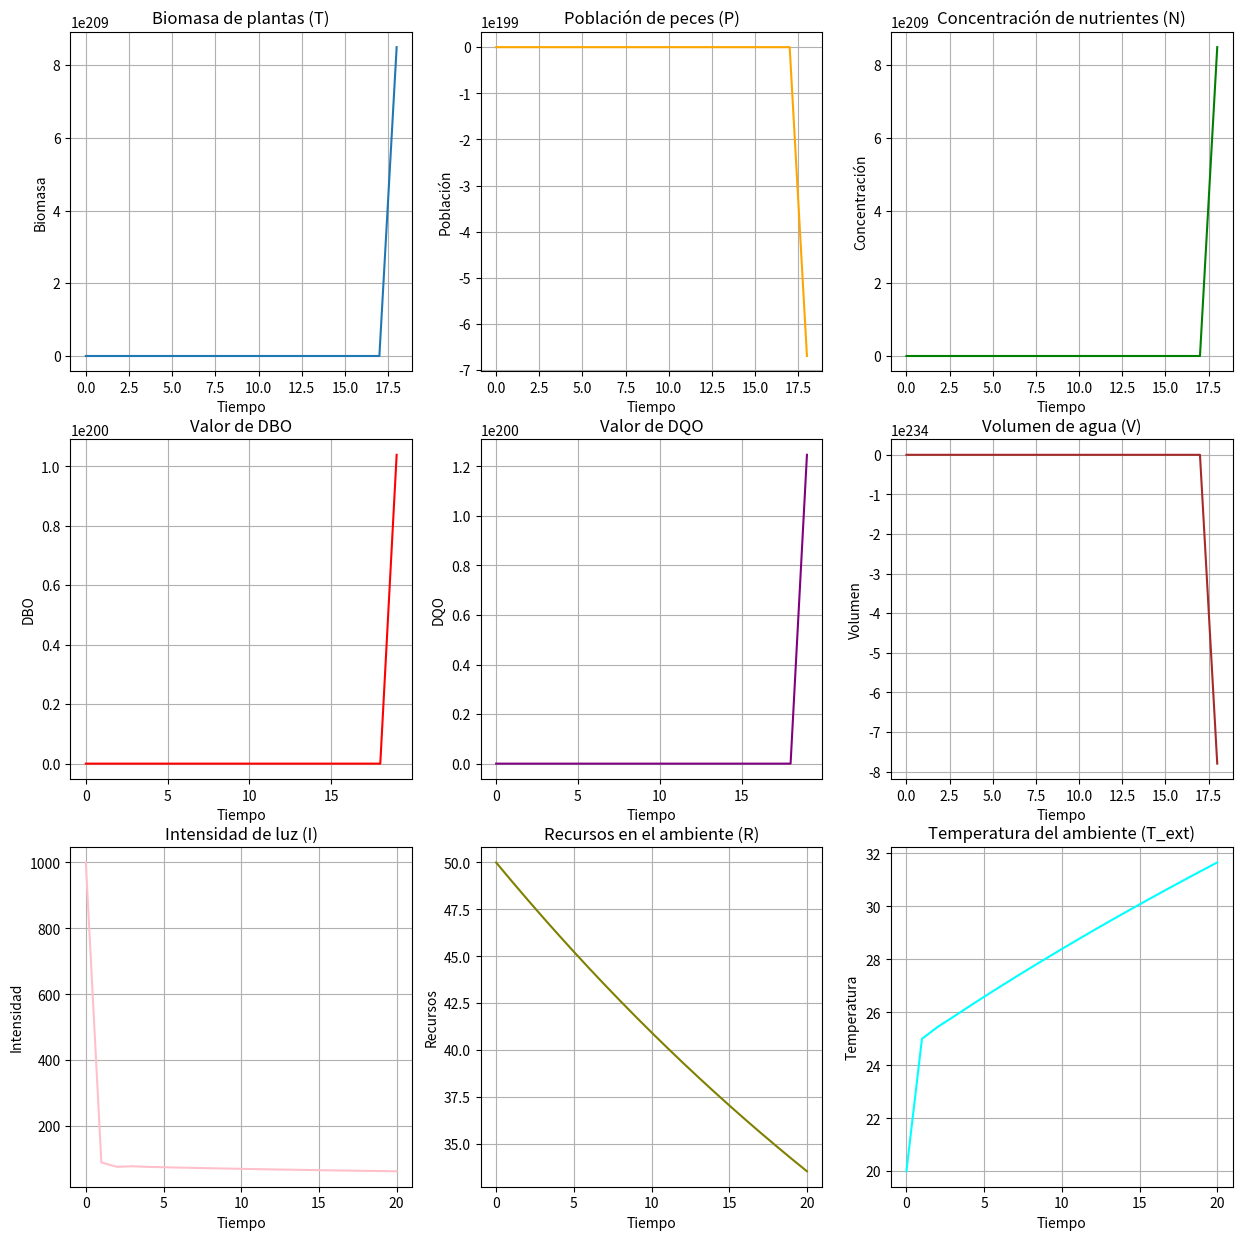

Reproduce this figure in Python.
import matplotlib.pyplot as plt


# Definición de las ecuaciones del modelo
def dTt_dt(T, P, N, DBO, DQO, V, It, R, T_ext, F_nut, r_p, K_p, r_f, K_f, a, b, c, d, e, T_opt, alpha, beta_nut, gamma, delta, e_DBO, beta_DBO, e_DQO, beta_DQO, k_ilum, k_temp, tau):
    dTtdt = r_p * T * (1 - T / K_p) - a * N * P * ((T - T_opt) / T_opt) ** alpha - gamma * (DBO + DQO) * (V / V_0) - delta * It
    return dTtdt


def dP_dt(T, P, N, DBO, DQO, V, It, R, T_ext, F_nut, r_p, K_p, r_f, K_f, a, b, c, d, e, T_opt, alpha, beta_nut, gamma, delta, e_DBO, beta_DBO, e_DQO, beta_DQO, k_ilum, k_temp, tau):
    dPdt = r_f * P * (1 - P / K_f) - b * P * T / (P + T) * ((T - T_opt) / T_opt) ** alpha - gamma * (DBO + DQO) * (V / V_0)
    return dPdt


def dN_dt(T, P, N, DBO, DQO, V, It, R, T_ext, F_nut, r_p, K_p, r_f, K_f, a, b, c, d, e, T_opt, alpha, beta_nut, gamma, delta, e_DBO, beta_DBO, e_DQO, beta_DQO, k_ilum, k_temp, tau):
    dNdt = c * R - e * N - a * N * P * ((T - T_opt) / T_opt) ** alpha + beta_nut * F_nut * (V / V_0)
    return dNdt


def dR_dt(T, P, N, DBO, DQO, V, It, R, T_ext, F_nut, r_p, K_p, r_f, K_f, a, b, c, d, e, T_opt, alpha, beta_nut, gamma, delta, e_DBO, beta_DBO, e_DQO, beta_DQO, k_ilum, k_temp, tau):
    dRdt = -c * R + d
    return dRdt


def dT_dt(T, P, N, DBO, DQO, V, It, R, T_ext, F_nut, r_p, K_p, r_f, K_f, a, b, c, d, e, T_opt, alpha, beta_nut, gamma, delta, e_DBO, beta_DBO, e_DQO, beta_DQO, k_ilum, k_temp, tau):
    dTdt = k_temp * It - (T - T_ext) / tau
    return dTdt


def dDBO_dt(T, P, N, DBO, DQO, V, It, R, T_ext, F_nut, r_p, K_p, r_f, K_f, a, b, c, d, e, T_opt, alpha, beta_nut, gamma, delta, e_DBO, beta_DBO, e_DQO, beta_DQO, k_ilum, k_temp, tau):
    dDBOdt = e_DBO * (R - DBO) - beta_DBO * P * T
    return dDBOdt


def dDQO_dt(T, P, N, DBO, DQO, V, It, R, T_ext, F_nut, r_p, K_p, r_f, K_f, a, b, c, d, e, T_opt, alpha, beta_nut, gamma, delta, e_DBO, beta_DBO, e_DQO, beta_DQO, k_ilum, k_temp, tau):
    dDQOdt = e_DQO * (R - DQO) - beta_DQO * P * T
    return dDQOdt


def dV_dt(T, P, N, DBO, DQO, V, It, R, T_ext, F_nut, r_p, K_p, r_f, K_f, a, b, c, d, e, T_opt, alpha, beta_nut, gamma, delta, e_DBO, beta_DBO, e_DQO, beta_DQO, k_ilum, k_temp, tau):
    dVdt = V * (c * R - d - e * N)
    return dVdt


def dI_dt(T, P, N, DBO, DQO, V, It, R, T_ext, F_nut, r_p, K_p, r_f, K_f, a, b, c, d, e, T_opt, alpha, beta_nut, gamma, delta, e_DBO, beta_DBO, e_DQO, beta_DQO, k_ilum, k_temp, tau):
    dIdt = - k_ilum * It - alpha_sol * T * It + I_sol
    return dIdt


# Parámetros del modelo
r_p = 0.5                       # Tasa de crecimiento de las plantas.
K_p = 100                       # Capacidad de carga para el crecimiento de las plantas.
r_f = 0.3                       # Tasa de crecimiento de los peces.
K_f = 200                       # Capacidad de carga para el crecimiento de los peces.
a = 0.1                         # Factor de interacción entre plantas y peces.
b = 0.05                        # Factor de interacción entre plantas y peces.
c = 0.2                         # Tasa de reposición de nutrientes en el ambiente.
d = 0.1                         # Tasa de decaimiento de recursos en el ambiente.
e = 0.05                        # Tasa de degradación de nutrientes en el sistema.
T_opt = 25                      # Temperatura óptima para el crecimiento de plantas y peces.
alpha = 0.1                     # Sensibilidad de las tasas de crecimiento al cambio de temperatura.
beta_nut = 0.02                 # Sensibilidad de la entrada/salida de nutrientes al flujo de nutrientes.
gamma = 0.05                    # Sensibilidad de las tasas de crecimiento al contenido de oxígeno disuelto.
delta = 0.03                    # Sensibilidad de las tasas de crecimiento a la iluminación.
e_DBO = 0.03                    # Tasa de degradación de la DBO.
beta_DBO = 0.5                  # Eficiencia de producción/consumo de DBO.
e_DQO = 0.02                    # Tasa de degradación de la DQO.
beta_DQO = 0.6                  # Eficiencia de producción/consumo de DQO.
k_ilum = 0.1                    # Coeficiente de atenuación del agua para la iluminación.
k_temp = 0.05                   # Coeficiente de eficiencia de calentamiento por la luz solar.
tau = 120                       # Escala de tiempo característica (en días).
F_nut = 100                     # Flujo de nutrientes.
alpha_sol = 0.5                 # Sensibilidad de las tasas de crecimiento a la iluminación solar.
I_sol = 1000                    # Intensidad de la luz solar en Cartagena de Indias en un día soleado al mediodía (en W/m^2).


# Implementación del método de Euler
def euler_method(Tt_0, P_0, N_0, DBO_0, DQO_0, V_0, I_0, R_0, T_0, F_nut, dt, num_steps):
    # Listas para almacenar los valores de las variables en cada paso de tiempo
    Tt_values = [Tt_0]
    P_values = [P_0]
    N_values = [N_0]
    DBO_values = [DBO_0]
    DQO_values = [DQO_0]
    V_values = [V_0]
    I_values = [I_0]
    R_values = [R_0]
    T_values = [T_0]

    # Iteración sobre los pasos de tiempo
    for i in range(num_steps):
        # Calcular las derivadas en el tiempo actual
        dTt = dTt_dt(T_values[-1], P_values[-1], N_values[-1], DBO_values[-1], DQO_values[-1], V_values[-1], I_values[-1], R_values[-1], T_ext_values[-1], F_nut, r_p, K_p, r_f, K_f, a, b, c, d, e, T_opt, alpha, beta_nut, gamma, delta, e_DBO, beta_DBO, e_DQO, beta_DQO, k_ilum, k_temp, tau)

        dP = dP_dt(T_values[-1], P_values[-1], N_values[-1], DBO_values[-1], DQO_values[-1], V_values[-1], I_values[-1], R_values[-1], T_ext_values[-1], F_nut, r_p, K_p, r_f, K_f, a, b, c, d, e, T_opt, alpha, beta_nut, gamma, delta, e_DBO, beta_DBO, e_DQO, beta_DQO, k_ilum, k_temp, tau)

        dN = dN_dt(T_values[-1], P_values[-1], N_values[-1], DBO_values[-1], DQO_values[-1], V_values[-1], I_values[-1], R_values[-1], T_ext_values[-1], F_nut, r_p, K_p, r_f, K_f, a, b, c, d, e, T_opt, alpha, beta_nut, gamma, delta, e_DBO, beta_DBO, e_DQO, beta_DQO, k_ilum, k_temp, tau)

        dR = dR_dt(T_values[-1], P_values[-1], N_values[-1], DBO_values[-1], DQO_values[-1], V_values[-1], I_values[-1], R_values[-1], T_ext_values[-1], F_nut, r_p, K_p, r_f, K_f, a, b, c, d, e, T_opt, alpha, beta_nut, gamma, delta, e_DBO, beta_DBO, e_DQO, beta_DQO, k_ilum, k_temp, tau)

        dT = dT_dt(T_values[-1], P_values[-1], N_values[-1], DBO_values[-1], DQO_values[-1], V_values[-1], I_values[-1], R_values[-1], T_ext_values[-1], F_nut, r_p, K_p, r_f, K_f, a, b, c, d, e, T_opt, alpha, beta_nut, gamma, delta, e_DBO, beta_DBO, e_DQO, beta_DQO, k_ilum, k_temp, tau)

        dDBO = dDBO_dt(T_values[-1], P_values[-1], N_values[-1], DBO_values[-1], DQO_values[-1], V_values[-1], I_values[-1], R_values[-1], T_ext_values[-1], F_nut, r_p, K_p, r_f, K_f, a, b, c, d, e, T_opt, alpha, beta_nut, gamma, delta, e_DBO, beta_DBO, e_DQO, beta_DQO, k_ilum, k_temp, tau)

        dDQO = dDQO_dt(T_values[-1], P_values[-1], N_values[-1], DBO_values[-1], DQO_values[-1], V_values[-1], I_values[-1], R_values[-1], T_ext_values[-1], F_nut, r_p, K_p, r_f, K_f, a, b, c, d, e, T_opt, alpha, beta_nut, gamma, delta, e_DBO, beta_DBO, e_DQO, beta_DQO, k_ilum, k_temp, tau)

        dV = dV_dt(T_values[-1], P_values[-1], N_values[-1], DBO_values[-1], DQO_values[-1], V_values[-1], I_values[-1], R_values[-1], T_ext_values[-1], F_nut, r_p, K_p, r_f, K_f, a, b, c, d, e, T_opt, alpha, beta_nut, gamma, delta, e_DBO, beta_DBO, e_DQO, beta_DQO, k_ilum, k_temp, tau)

        dI = dI_dt(T_values[-1], P_values[-1], N_values[-1], DBO_values[-1], DQO_values[-1], V_values[-1], I_values[-1], R_values[-1], T_ext_values[-1], F_nut, r_p, K_p, r_f, K_f, a, b, c, d, e, T_opt, alpha, beta_nut, gamma, delta, e_DBO, beta_DBO, e_DQO, beta_DQO, k_ilum, k_temp, tau)

        # Calcular los nuevos valores de las variables utilizando el método de Euler.
        Tt_new = Tt_values[-1] + dt * dTt
        P_new = P_values[-1] + dt * dP
        N_new = N_values[-1] + dt * dN
        DBO_new = DBO_values[-1] + dt * dDBO
        DQO_new = DQO_values[-1] + dt * dDQO
        V_new = V_values[-1] + dt * dV
        I_new = I_values[-1] + dt * dI
        R_new = R_values[-1] + dt * dR
        T_new = T_values[-1] + dt * dT

        # Almacenar los nuevos valores en las listas.
        Tt_values.append(Tt_new)
        P_values.append(P_new)
        N_values.append(N_new)
        DBO_values.append(DBO_new)
        DQO_values.append(DQO_new)
        V_values.append(V_new)
        I_values.append(I_new)
        R_values.append(R_new)
        T_values.append(T_new)

    return Tt_values, P_values, N_values, DBO_values, DQO_values, V_values, I_values, R_values, T_values


# Parámetros y condiciones iniciales.
T_0 = 50    # Biomasa inicial de plantas.
P_0 = 100   # Población inicial de peces.
N_0 = 50    # Concentración inicial de nutrientes.
DBO_0 = 10  # Valor inicial de DBO.
DQO_0 = 15  # Valor inicial de DQO.
V_0 = 1000  # Volumen inicial de agua.
I_0 = 1000  # Intensidad de luz inicial.
R_0 = 50    # Recursos iniciales en el ambiente.
T_ext_0 = 20  # Temperatura inicial del ambiente.

T_values = [T_0]
P_values = [P_0]
N_values = [N_0]
DBO_values = [DBO_0]
DQO_values = [DQO_0]
V_values = [V_0]
I_values = [I_0]
R_values = [R_0]
T_ext_values = [T_ext_0]

dt = 0.1  # Tamaño del paso de tiempo.
num_steps = 20  # Número total de pasos de tiempo.

# Llamada al método de Euler para resolver el sistema de ecuaciones.
T_values, P_values, N_values, DBO_values, DQO_values, V_values, I_values, R_values, T_ext_values = euler_method(T_0, P_0, N_0, DBO_0, DQO_0, V_0, I_0, R_0, T_ext_0, F_nut, dt, num_steps)

# Imprimir los resultados o realizar cualquier otro análisis deseado.
print("Biomasa de plantas:", T_values)
print("Población de peces:", P_values)
print("Concentración de nutrientes:", N_values)
print("Valor de DBO:", DBO_values)
print("Valor de DQO:", DQO_values)
print("Volumen de agua:", V_values)
print("Intensidad de luz:", I_values)
print("Recursos en el ambiente:", R_values)
print("Temperatura del ambiente:", T_ext_values)

plt.figure(figsize=(15, 15))

plt.subplot(3, 3, 1)
plt.plot(T_values)
plt.title('Biomasa de plantas (T)')
plt.xlabel('Tiempo')
plt.ylabel('Biomasa')
plt.grid(True)

plt.subplot(3, 3, 2)
plt.plot(P_values, color='orange')
plt.title('Población de peces (P)')
plt.xlabel('Tiempo')
plt.ylabel('Población')
plt.grid(True)

# Gráfico de Concentración de nutrientes (N) y Valor de DBO.
plt.subplot(3, 3, 3)
plt.plot(N_values, color='green')
plt.title('Concentración de nutrientes (N)')
plt.xlabel('Tiempo')
plt.ylabel('Concentración')
plt.grid(True)

plt.subplot(3, 3, 4)
plt.plot(DBO_values, color='red')
plt.title('Valor de DBO')
plt.xlabel('Tiempo')
plt.ylabel('DBO')
plt.grid(True)

# Gráfico de Valor de DQO y Volumen de agua (V).
plt.subplot(3, 3, 5)
plt.plot(DQO_values, color='purple')
plt.title('Valor de DQO')
plt.xlabel('Tiempo')
plt.ylabel('DQO')
plt.grid(True)

plt.subplot(3, 3, 6)
plt.plot(V_values, color='brown')
plt.title('Volumen de agua (V)')
plt.xlabel('Tiempo')
plt.ylabel('Volumen')
plt.grid(True)

# Gráfico de Intensidad de luz (I) y Recursos en el ambiente (R).
plt.subplot(3, 3, 7)
plt.plot(I_values, color='pink')
plt.title('Intensidad de luz (I)')
plt.xlabel('Tiempo')
plt.ylabel('Intensidad')
plt.grid(True)

plt.subplot(3, 3, 8)
plt.plot(R_values, color='olive')
plt.title('Recursos en el ambiente (R)')
plt.xlabel('Tiempo')
plt.ylabel('Recursos')
plt.grid(True)

# Gráfico de Temperatura del ambiente (T_ext).
plt.subplot(3, 3, 9)
plt.plot(T_ext_values, color='cyan')
plt.title('Temperatura del ambiente (T_ext)')
plt.xlabel('Tiempo')
plt.ylabel('Temperatura')
plt.grid(True)

plt.show()
